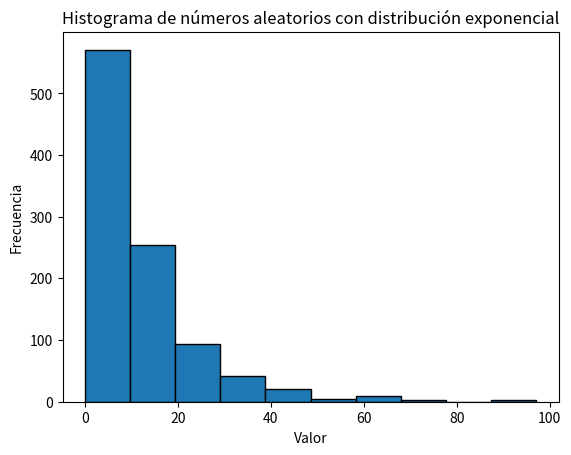

Python code for this plot:
import numpy as np
import matplotlib.pyplot as plt

def exponencial(beta, u):
    # Aplicar la transformacion inversa
    x = -beta * np.log(1 - u)
    return x

# Generar 1000 numeros aleatorios con distribucion uniforme entre 0 y 1
uniform_random_numbers = np.random.uniform(low=0.0, high=1.0, size=1000)
# Definir valor de beta
beta = 12

exponential_numbers = exponencial(beta, uniform_random_numbers)
print(exponential_numbers)

# Crear el histograma con Matplotlib
plt.hist(exponential_numbers, bins=10, edgecolor='black')

# Configurar los nombres de los ejes y el titulo del grafico
plt.xlabel('Valor')
plt.ylabel('Frecuencia')
plt.title('Histograma de números aleatorios con distribución exponencial')

# Mostrar el grafico
plt.show()
